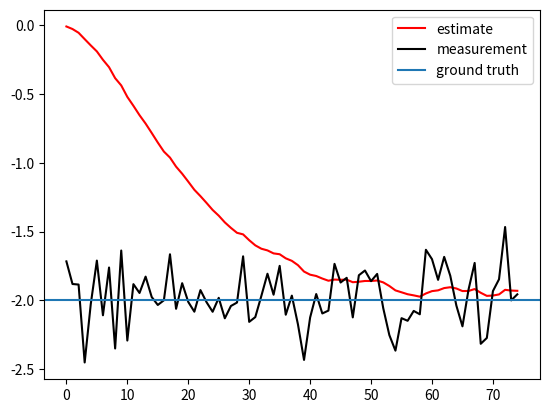

Python code for this plot:
#By: Spencer Ploeger
#June 1 2020
#Based off of examples in: https://www.cs.unc.edu/~welch/media/pdf/kalman_intro.pdf

import numpy as np
import matplotlib.pyplot as plt


iterations = 75

#true value
x = -2

#create random noise for each "sample" with std. dev. of 0.2
noise = np.random.normal(0, 0.2, size=iterations)

A = -1 #negative so error converges
H = 1 #=1 because the state IS the measurement

Q = 0.0005
R = 0.1 #assume a low measurement variance

#empty lists
x_hat = [0] * iterations
x_hat_minus = [0] * iterations
P = [0] * iterations
P_minus = [0] * iterations
K = [0] * iterations
z = [0] * iterations


#for first iteration assume all previous measurements are zero
k = 0 #first iteration
z[0] = x + noise[k] #measurement for this step is 

#time update
x_hat_minus[k] = 0
P_minus[k] = 0 + Q

#measurement update
K[k] = P_minus[k]/(P_minus[k] + R)
x_hat[k] = x_hat_minus[k] + K[k] * (z[0] - x_hat_minus[k])
P[k] = (1 - K[k]) * P_minus[k]

#for the rest of the iterations, loop
for k in range(1, iterations):
    z[k] = x + noise[k] #measurement for this step is 

    #time update
    x_hat_minus[k] = x_hat[k-1]
    P_minus[k] = P[k-1] + Q

    #measurement update
    K[k] = P_minus[k]/(P_minus[k] + R)
    x_hat[k] = x_hat_minus[k] + K[k] * (z[k] - x_hat_minus[k])
    P[k] = (1 - K[k]) * P_minus[k]
    
plt.figure()
plt.plot(x_hat, label = 'estimate', color = 'r')
plt.plot(z, label = 'measurement', color = 'k')
plt.axhline(y=x, label = 'ground truth')
plt.legend()
plt.show()